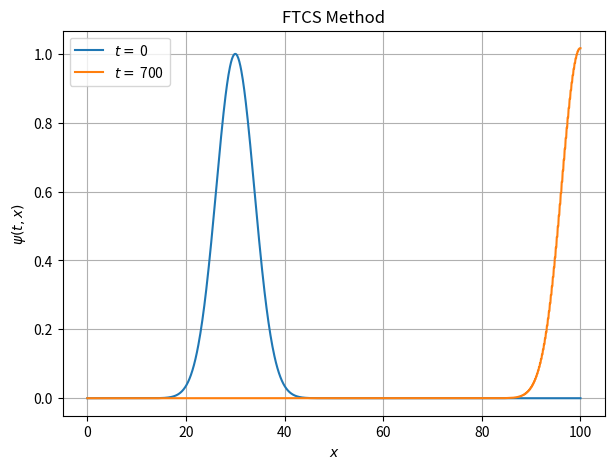

Write Python code to recreate this figure. (Note: this script raises an exception after producing the figure.)
import numpy as np
import matplotlib.pyplot as plt
%matplotlib inline

# Definition of the initial Gaussian profile
def gaussian(x):
    x0 = 30. 
    sigma = np.sqrt(15.)
    return np.exp(-(x-x0)**2/(2*sigma**2))

# FTCS Method
def FTCS(psi0, tgrid, xgrid, boundary='outflow'):
    print('FTCS Method')
    dt = tgrid[1] - tgrid[0]
    dx = xgrid[1] - xgrid[0]
    print('dt = ', dt)
    print('dx = ', dx)
    
    psi = np.zeros([len(tgrid), len(xgrid)])
    psi[0] = psi0(xgrid) # initial condition
    
    for n in range(len(tgrid)-1):
        for j in range(1,len(xgrid)-1):
            psi[n+1,j] = psi[n,j] - ((v*dt)/(2*dx))*(psi[n,j+1] - psi[n,j-1])
        if boundary=='outflow': # Outflow boundary conditions
            psi[n+1,0] = psi[n+1,1]
            psi[n+1,-1] = psi[n+1,-2]
        else: # Periodic boudnary conditions
            if v>0:
                psi[n+1,0] = psi[n+1,-2]
                psi[n+1,-1] = psi[n+1,-2]
            else:
                psi[n+1,0] = psi[n+1,1]
                psi[n+1,-1] = psi[n+1,0]
    return psi



# Definition of the grids
x_i = 0.
x_f = 100.
Nx = 1000
xgrid = np.linspace(x_i, x_f, Nx)



t_i = 0.
t_f = 700.
Nt = 10000
tgrid = np.linspace(t_i, t_f, Nt)


# Velocity of the advection
v = 0.1

psi = FTCS(gaussian, tgrid, xgrid, boundary='outflow')



plt.figure(figsize=(7,5))
plt.title('FTCS Method')
plt.plot(xgrid, psi[0,:], label=f'$t =$ {tgrid[0]:.0f}')
plt.plot(xgrid, psi[-1,:], label=f'$t =$ {tgrid[-1]:.0f}')
plt.xlabel(r'$x$')
plt.ylabel(r'$\psi(t,x)$')
plt.legend()
plt.grid()
plt.show()



from matplotlib import animation
from IPython.display import HTML

%matplotlib inline

# Set up the figure, the axis, and the plot element we want to animate
fig, ax = plt.subplots()
plt.title('FTCS Method')
ax.set_xlim(( 0, 100))
ax.set_ylim((0, 1.1))
ax.set_xlabel(r'$x$')
ax.set_ylabel(r'$\psi(t,x)$')
plt.grid()

line, = ax.plot([], [], lw=2)

# Define the initialization function, which plots the background of each frame
def init():
    line.set_data([], [])
    return (line,)

def animate(i):
    x = xgrid
    y = psi[int(Nt/200)*i,:] # We take only some of the frames (given by 50*i)
    line.set_data(x, y)
    return (line,)

anim = animation.FuncAnimation(fig, animate, init_func=init,
                               frames=200, interval=20,  # only 200 frames with a duration of 20 ms each
                               blit=True)

HTML(anim.to_jshtml())


# Definition of the grids
x_i = 0.
x_f = 50.
Nx = 500
xgrid = np.linspace(x_i, x_f, Nx)


t_i = 0.
t_f = 500.
dt = 0.05
tgrid = np.arange(t_i, t_f, dt)
Nt = len(tgrid)

# Velocity of the advection
v = 0.1


psi = FTCS(gaussian, tgrid, xgrid, boundary='periodic')


# Set up the figure, the axis, and the plot element we want to animate
fig, ax = plt.subplots()
plt.title('FTCS Method')

ax.set_xlim(( 0, 50))
ax.set_ylim((-0.1, 1.1))
ax.set_xlabel(r'$x$')
ax.set_ylabel(r'$\psi(t,x)$')
plt.grid()

line, = ax.plot([], [], lw=2)

# Define the initialization function, which plots the background of each frame
def init():
    line.set_data([], [])
    return (line,)

def animate(i):
    x = xgrid
    step = int(Nt/200)
    y = psi[step*i] # We take only some of the frames (given by 50*i)
    line.set_data(x, y)
    return (line,)

anim = animation.FuncAnimation(fig, animate, init_func=init,
                               frames=200, interval=20,  # only 200 frames with a duration of 20 ms each
                               blit=True)

HTML(anim.to_jshtml())


# Definition of the grids
x_i = 0.
x_f = 50.
Nx = 500
xgrid = np.linspace(x_i, x_f, Nx)


t_i = 0.
t_f = 750.
dt = 0.05
tgrid = np.arange(t_i, t_f, dt)
Nt = len(tgrid)


# Velocity of the advection
v = 0.1


psi = FTCS(gaussian, tgrid, xgrid, boundary='periodic')


# Set up the figure, the axis, and the plot element we want to animate
fig, ax = plt.subplots()
plt.title('FTCS Method')

ax.set_xlim(( 0, 50))
ax.set_ylim((-0.1, 1.1))
ax.set_xlabel(r'$x$')
ax.set_ylabel(r'$\psi(t,x)$')
plt.grid()

line, = ax.plot([], [], lw=2)

# Define the initialization function, which plots the background of each frame
def init():
    line.set_data([], [])
    return (line,)

def animate(i):
    x = xgrid
    step = int(Nt/200)
    y = psi[step*i] # We take only some of the frames (given by 50*i)
    line.set_data(x, y)
    return (line,)

anim = animation.FuncAnimation(fig, animate, init_func=init,
                               frames=200, interval=20,  # only 200 frames with a duration of 20 ms each
                               blit=True)

HTML(anim.to_jshtml())

HTML(anim.to_html5_video())

# Definition of the grids
x_i = 0.
x_f = 50.
Nx = 500
xgrid = np.linspace(x_i, x_f, Nx)


t_i = 0.
t_f = 1000.
dt = 0.05
tgrid = np.arange(t_i, t_f, dt)
Nt = len(tgrid)


# Velocity of the advection
v = 0.1


psi = FTCS(gaussian, tgrid, xgrid, boundary='periodic')

tplot_i = 0
tplot_f = 250
# Plot
plt.figure(figsize=(25,5))
plt.title('FTCS Method')
plt.imshow(psi[int(tplot_i/dt):int(tplot_f/dt)].T, cmap='inferno', extent=[tplot_i, tplot_f, x_f, x_i])
plt.xlabel(r'$t$')
plt.ylabel(r'$x$')
plt.colorbar()
plt.show()

tplot_i = 250
tplot_f = 500
# Plot
plt.figure(figsize=(25,5))
plt.title('FTCS Method')
plt.imshow(psi[int(tplot_i/dt):int(tplot_f/dt)].T, cmap='inferno', extent=[tplot_i, tplot_f, x_f, x_i])
plt.xlabel(r'$t$')
plt.ylabel(r'$x$')
plt.colorbar()
plt.show()

tplot_i = 500
tplot_f = 750
# Plot
plt.figure(figsize=(25,5))
plt.title('FTCS Method')
plt.imshow(psi[int(tplot_i/dt):int(tplot_f/dt)].T, cmap='inferno', extent=[tplot_i, tplot_f, x_f, x_i])
plt.xlabel(r'$t$')
plt.ylabel(r'$x$')
plt.colorbar()
plt.show()

tplot_i = 750
tplot_f = 850
# Plot
plt.figure(figsize=(25,5))
plt.title('FTCS Method')
plt.imshow(psi[int(tplot_i/dt):int(tplot_f/dt)].T, cmap='inferno', extent=[tplot_i, tplot_f, x_f, x_i])
plt.xlabel(r'$t$')
plt.ylabel(r'$x$')
plt.colorbar()
plt.show()

tplot_i = 0
tplot_f = 700
# Plot
plt.figure(figsize=(25,5))
plt.title('FTCS Method')
plt.imshow(psi[int(tplot_i/dt):int(tplot_f/dt)].T, cmap='inferno', extent=[tplot_i, tplot_f, x_f, x_i])
plt.xlabel(r'$t$')
plt.ylabel(r'$x$')
plt.colorbar()
plt.show()

import numpy as np
import matplotlib.pyplot as plt
from matplotlib import animation
from IPython.display import HTML
%matplotlib inline

# Definition of the initial Gaussian profile
def gaussian(x):
    x0 = 30. 
    sigma = np.sqrt(15.)
    return np.exp(-(x-x0)**2/(2*sigma**2))


# Upwind Method
def upwind(psi0, tgrid, xgrid, boundary='outflow'):
    print('Upwind/Downwind Method')
    dt = tgrid[1] - tgrid[0]
    dx = xgrid[1] - xgrid[0]
    print('dt = ', dt)
    print('dx = ', dx)
    
    psi = np.zeros([len(tgrid), len(xgrid)])
    psi[0] = psi0(xgrid) # initial condition
    if v>0:
        for n in range(len(tgrid)-1):
            for j in range(1,len(xgrid)-1):
                psi[n+1,j] = psi[n,j] - (v*dt/dx)*(psi[n,j] - psi[n,j-1])
            if boundary=='outflow': # Outflow boundary conditions
                psi[n+1,0] = 0#psi[n+1,1]
                psi[n+1,-1] = psi[n+1,-2]
            else: # Periodic boundary conditions
                psi[n+1,0] = psi[n+1,-2]
                psi[n+1,-1] = psi[n+1,-2]
    else:
        for n in range(len(tgrid)-1):
            for j in range(1,len(xgrid)-1):
                psi[n+1,j] = psi[n,j] - (v*dt/dx)*(psi[n,j+1] - psi[n,j])
            if boundary=='outflow': # Outflow boundary conditions
                psi[n+1,0] = psi[n+1,1]
                psi[n+1,-1] = 0#psi[n+1,-2]
            else: # Periodic boundary conditions
                psi[n+1,0] = psi[n+1,1]
                psi[n+1,-1] = psi[n+1,0]
                
    return psi


# Velocity of the advection
v = 0.1

# CFL Coefficient
C = 0.2

# Definition of the grids
x_i = 0.
x_f = 50.
xgrid = np.linspace(x_i, x_f, 500)
dx = xgrid[1] - xgrid[0]

t_i = 0.
t_f = 1000.
dt = C*dx/abs(v)
tgrid = np.arange(t_i, t_f, dt)

print('C_{CFL} =', C)


psi = upwind(gaussian, tgrid, xgrid, boundary='periodic')

# Set up the figure, the axis, and the plot element we want to animate
fig, ax = plt.subplots()
plt.title('Upwind/Downwind Method')
ax.set_xlim((0, 50))
ax.set_ylim((0, 1.1))
ax.set_xlabel(r'$x$')
ax.set_ylabel(r'$\psi(t,x)$')
plt.grid()

line, = ax.plot([], [], lw=2)

# Define the initialization function, which plots the background of each frame
def init():
    line.set_data([], [])
    return (line,)

def animate(i):
    x = xgrid
    step = int(len(tgrid)/200)
    y = psi[step*i,:] # We take only some of the frames (given by 50*i)
    line.set_data(x, y)
    return (line,)

anim = animation.FuncAnimation(fig, animate, init_func=init,
                               frames=200, interval=20,  # only 200 frames with a duration of 20 each
                               blit=True)

HTML(anim.to_jshtml())

tplot_i = 0
tplot_f = 1000
# Plot
plt.figure(figsize=(25,5))
plt.title('Upwind/Downwind Method')
plt.imshow(psi[int(tplot_i/dt):int(tplot_f/dt)].T, cmap='inferno', extent=[tplot_i, tplot_f, x_f, x_i])
plt.xlabel(r'$t$')
plt.ylabel(r'$x$')
plt.colorbar()
plt.show()

# Velocity of the advection
v = 0.1

# CFL Coefficient
C = 0.2

# Definition of the grids
x_i = 0.
x_f = 50.
xgrid = np.linspace(x_i, x_f, 500)
dx = xgrid[1] - xgrid[0]

t_i = 0.
t_f = 5000.
dt = C*dx/abs(v)
tgrid = np.arange(t_i, t_f, dt)

print('C_{CFL} =', C)


psi = upwind(gaussian, tgrid, xgrid, boundary='periodic')

tplot_i = t_i
tplot_f = t_f

# Plot
plt.figure(figsize=(25,5))
plt.title('Upwind/Downwind Method')
plt.imshow(psi[int(tplot_i/dt):int(tplot_f/dt)].T, cmap='inferno', extent=[tplot_i, tplot_f, x_f, x_i])
plt.xlabel(r'$t$')
plt.ylabel(r'$x$')
plt.colorbar()
plt.show()

import numpy as np
import matplotlib.pyplot as plt
from matplotlib import animation
from IPython.display import HTML
%matplotlib inline

# Definition of the initial Gaussian profile
def gaussian(x):
    x0 = 30. 
    sigma = np.sqrt(15.)
    return np.exp(-(x-x0)**2/(2*sigma**2))


# Lax-Friedrich Method
def LaxF(psi0, tgrid, xgrid, boundary='outflow'):
    print('Lax-Friedrich Method')
    dt = tgrid[1] - tgrid[0]
    dx = xgrid[1] - xgrid[0]
    print('dt = ', dt)
    print('dx = ', dx)
    
    psi = np.zeros([len(tgrid), len(xgrid)])
    psi[0] = psi0(xgrid) # initial condition
    
    for n in range(len(tgrid)-1):
        for j in range(1,len(xgrid)-1):
            psi[n+1,j] = 0.5*(psi[n,j+1] + psi[n,j-1]) - ((v*dt)/(2*dx))*(psi[n,j+1] - psi[n,j-1])
        if boundary=='outflow': # Outflow boundary conditions
            psi[n+1,0] = psi[n+1,1]
            psi[n+1,-1] = psi[n+1,-2]
        else: # Periodic boudnary conditions
            if v>0:
                psi[n+1,0] = psi[n+1,-2]
                psi[n+1,-1] = psi[n+1,-2]
            else:
                psi[n+1,0] = psi[n+1,1]
                psi[n+1,-1] = psi[n+1,0]
    return psi


# Velocity of the advection
v = 0.1

# CFL Coefficient
C = 0.2

# Definition of the grids
x_i = 0.
x_f = 50.
xgrid = np.linspace(x_i, x_f, 500)
dx = xgrid[1] - xgrid[0]

t_i = 0.
t_f = 1000.
dt = C*dx/abs(v)
tgrid = np.arange(t_i, t_f, dt)

print('C_{CFL} =', C)

psi = LaxF(gaussian, tgrid, xgrid, boundary='periodic')

# Set up the figure, the axis, and the plot element we want to animate
fig, ax = plt.subplots()
plt.title('Lax-Friedrich Method')
ax.set_xlim((0, 50))
ax.set_ylim((0, 1.1))
ax.set_xlabel(r'$x$')
ax.set_ylabel(r'$\psi(t,x)$')
plt.grid()

line, = ax.plot([], [], lw=2)

# Define the initialization function, which plots the background of each frame
def init():
    line.set_data([], [])
    return (line,)

def animate(i):
    x = xgrid
    step = int(len(tgrid)/200)
    y = psi[step*i,:] # We take only some of the frames (given by 50*i)
    line.set_data(x, y)
    return (line,)

anim = animation.FuncAnimation(fig, animate, init_func=init,
                               frames=200, interval=20,  # only 200 frames with a duration of 20 each
                               blit=True)

HTML(anim.to_jshtml())

tplot_i = t_i
tplot_f = t_f

# Plot
plt.figure(figsize=(25,5))
plt.title('Lax-Friedrich Method')
plt.imshow(psi[int(tplot_i/dt):int(tplot_f/dt)].T, cmap='inferno', extent=[tplot_i, tplot_f, x_f, x_i])
plt.xlabel(r'$t$')
plt.ylabel(r'$x$')
plt.colorbar()
plt.show()

import numpy as np
import matplotlib.pyplot as plt
from matplotlib import animation
from IPython.display import HTML
%matplotlib inline

# Definition of the initial Gaussian profile
def gaussian(x):
    x0 = 30. 
    sigma = np.sqrt(15.)
    return np.exp(-(x-x0)**2/(2*sigma**2))

# FTCS 1-step 
def FTCS(psi0, tgrid, xgrid, boundary='outflow'):
    dt = tgrid[1] - tgrid[0]
    dx = xgrid[1] - xgrid[0]
    
    psi = np.zeros([len(tgrid), len(xgrid)])
    psi[0] = psi0(xgrid) # initial condition
    
    for n in range(len(tgrid)-1):
        for j in range(1,len(xgrid)-1):
            psi[n+1,j] = psi[n,j] - ((v*dt)/(2*dx))*(psi[n,j+1] - psi[n,j-1])
        if boundary=='outflow': # Outflow boundary conditions
            psi[n+1,0] = psi[n+1,1]
            psi[n+1,-1] = psi[n+1,-2]
        else: # Periodic boudnary conditions
            if v>0:
                psi[n+1,0] = psi[n+1,-2]
                psi[n+1,-1] = psi[n+1,-2]
            else:
                psi[n+1,0] = psi[n+1,1]
                psi[n+1,-1] = psi[n+1,0]
    return psi


# Leap-Frog Method
def LeapFrog(psi0, tgrid, xgrid, boundary='outflow'):
    print('Leap-Frog Method')
    dt = tgrid[1] - tgrid[0]
    dx = xgrid[1] - xgrid[0]
    print('dt = ', dt)
    print('dx = ', dx)
    
    psi = np.zeros([len(tgrid), len(xgrid)])
    
    # initial condition including one FTCS step
    psi[0:2] = FTCS(psi0, [tgrid[0],tgrid[1]], xgrid, boundary=boundary) 
    
    for n in range(1,len(tgrid)-1):
        for j in range(1,len(xgrid)-1):
            psi[n+1,j] = psi[n-1,j] - (v*dt/dx)*(psi[n,j+1] - psi[n,j-1])
        if boundary=='outflow': # Outflow boundary conditions
            psi[n+1,0] = psi[n+1,1]
            psi[n+1,-1] = psi[n+1,-2]
        else: # Periodic boudnary conditions
            if v>0:
                psi[n+1,0] = psi[n+1,-2]
                psi[n+1,-1] = psi[n+1,-2]
            else:
                psi[n+1,0] = psi[n+1,1]
                psi[n+1,-1] = psi[n+1,0]
    return psi



# Velocity of the advection
v = 0.1

# CFL Coefficient
C = 0.2

# Definition of the grids
x_i = 0.
x_f = 50.
xgrid = np.linspace(x_i, x_f, 500)
dx = xgrid[1] - xgrid[0]

t_i = 0.
t_f = 1000.
dt = C*dx/abs(v)
tgrid = np.arange(t_i, t_f, dt)

print('C_{CFL} =', C)

psi = LeapFrog(gaussian, tgrid, xgrid, boundary='periodic')

# Set up the figure, the axis, and the plot element we want to animate
fig, ax = plt.subplots()
plt.title('Leap-Frog Method')
ax.set_xlim((0, 50))
ax.set_ylim((0, 1.1))
ax.set_xlabel(r'$x$')
ax.set_ylabel(r'$\psi(t,x)$')
plt.grid()

line, = ax.plot([], [], lw=2)

# Define the initialization function, which plots the background of each frame
def init():
    line.set_data([], [])
    return (line,)

def animate(i):
    x = xgrid
    step = int(len(tgrid)/200)
    y = psi[step*i,:] # We take only some of the frames (given by 50*i)
    line.set_data(x, y)
    return (line,)

anim = animation.FuncAnimation(fig, animate, init_func=init,
                               frames=200, interval=20,  # only 200 frames with a duration of 20 each
                               blit=True)

HTML(anim.to_jshtml())

# t_F = 2000 to see the high frequency modes

# Velocity of the advection
v = 0.1

# CFL Coefficient
C = 0.2

# Definition of the grids
x_i = 0.
x_f = 50.
xgrid = np.linspace(x_i, x_f, 500)
dx = xgrid[1] - xgrid[0]

t_i = 0.
t_f = 2000.
dt = C*dx/abs(v)
tgrid = np.arange(t_i, t_f, dt)

print('C_{CFL} =', C)

psi = LeapFrog(gaussian, tgrid, xgrid, boundary='periodic')

# Set up the figure, the axis, and the plot element we want to animate
fig, ax = plt.subplots()
plt.title('Leap-Frog Method')
ax.set_xlim((0, 50))
ax.set_ylim((0, 1.1))
ax.set_xlabel(r'$x$')
ax.set_ylabel(r'$\psi(t,x)$')
plt.grid()

line, = ax.plot([], [], lw=2)

# Define the initialization function, which plots the background of each frame
def init():
    line.set_data([], [])
    return (line,)

def animate(i):
    x = xgrid
    step = int(len(tgrid)/200)
    y = psi[step*i,:] # We take only some of the frames (given by 50*i)
    line.set_data(x, y)
    return (line,)

anim = animation.FuncAnimation(fig, animate, init_func=init,
                               frames=200, interval=20,  # only 200 frames with a duration of 20 each
                               blit=True)

HTML(anim.to_jshtml())

tplot_i = t_f/5
tplot_f = t_f/1.15

# Plot
plt.figure(figsize=(25,5))
plt.title('Leap-Frog Method')
plt.imshow(psi[int(tplot_i/dt):int(tplot_f/dt)].T, cmap='inferno', extent=[tplot_i, tplot_f, x_f, x_i])
plt.xlabel(r'$t$')
plt.ylabel(r'$x$')
plt.colorbar()
plt.show()

import numpy as np
import matplotlib.pyplot as plt
from matplotlib import animation
from IPython.display import HTML
%matplotlib inline

# Definition of the initial Gaussian profile
def gaussian(x):
    x0 = 30. 
    sigma = np.sqrt(15.)
    return np.exp(-(x-x0)**2/(2*sigma**2))


# Lax-Wendroff Method
def LaxW(psi0, tgrid, xgrid, boundary='outflow'):
    print('Lax-Wendroff Method')
    dt = tgrid[1] - tgrid[0]
    dx = xgrid[1] - xgrid[0]
    print('dt = ', dt)
    print('dx = ', dx)
    
    psi = np.zeros([len(tgrid), len(xgrid)])
    psi[0] = psi0(xgrid) # initial condition
    
    for n in range(len(tgrid)-1):
        for j in range(1,len(xgrid)-1):
            psi[n+1,j] = psi[n,j] - ((v*dt)/(2*dx))*(psi[n,j+1] - psi[n,j-1])\
                         + 0.5*(v*dt/dx)**2*(psi[n,j+1] - 2*psi[n,j] + psi[n,j-1])
        if boundary=='outflow': # Outflow boundary conditions
            psi[n+1,0] = psi[n+1,1]
            psi[n+1,-1] = psi[n+1,-2]
        else: # Periodic boudnary conditions
            if v>0:
                psi[n+1,0] = psi[n+1,-2]
                psi[n+1,-1] = psi[n+1,-2]
            else:
                psi[n+1,0] = psi[n+1,1]
                psi[n+1,-1] = psi[n+1,0]
    return psi


# Velocity of the advection
v = 0.1

# CFL Coefficient
C = 0.2

# Definition of the grids
x_i = 0.
x_f = 50.
xgrid = np.linspace(x_i, x_f, 500)
dx = xgrid[1] - xgrid[0]

t_i = 0.
t_f = 2000.
dt = C*dx/abs(v)
tgrid = np.arange(t_i, t_f, dt)

print('C_{CFL} =', C)

psi = LaxW(gaussian, tgrid, xgrid, boundary='periodic')

# Set up the figure, the axis, and the plot element we want to animate
fig, ax = plt.subplots()
plt.title('Lax-Wendroff Method')
ax.set_xlim((0, 50))
ax.set_ylim((0, 1.1))
ax.set_xlabel(r'$x$')
ax.set_ylabel(r'$\psi(t,x)$')
plt.grid()

line, = ax.plot([], [], lw=2)

# Define the initialization function, which plots the background of each frame
def init():
    line.set_data([], [])
    return (line,)

def animate(i):
    x = xgrid
    step = int(len(tgrid)/200)
    y = psi[step*i,:] # We take only some of the frames (given by 50*i)
    line.set_data(x, y)
    return (line,)

anim = animation.FuncAnimation(fig, animate, init_func=init,
                               frames=200, interval=20,  # only 200 frames with a duration of 20 each
                               blit=True)

HTML(anim.to_jshtml())

tplot_i = t_i
tplot_f = t_f

# Plot
plt.figure(figsize=(25,5))
plt.title('Lax-Wendroff Method')
plt.imshow(psi[int(tplot_i/dt):int(tplot_f/dt)].T, cmap='inferno', extent=[tplot_i, tplot_f, x_f, x_i])
plt.xlabel(r'$t$')
plt.ylabel(r'$x$')
plt.colorbar()
plt.show()

